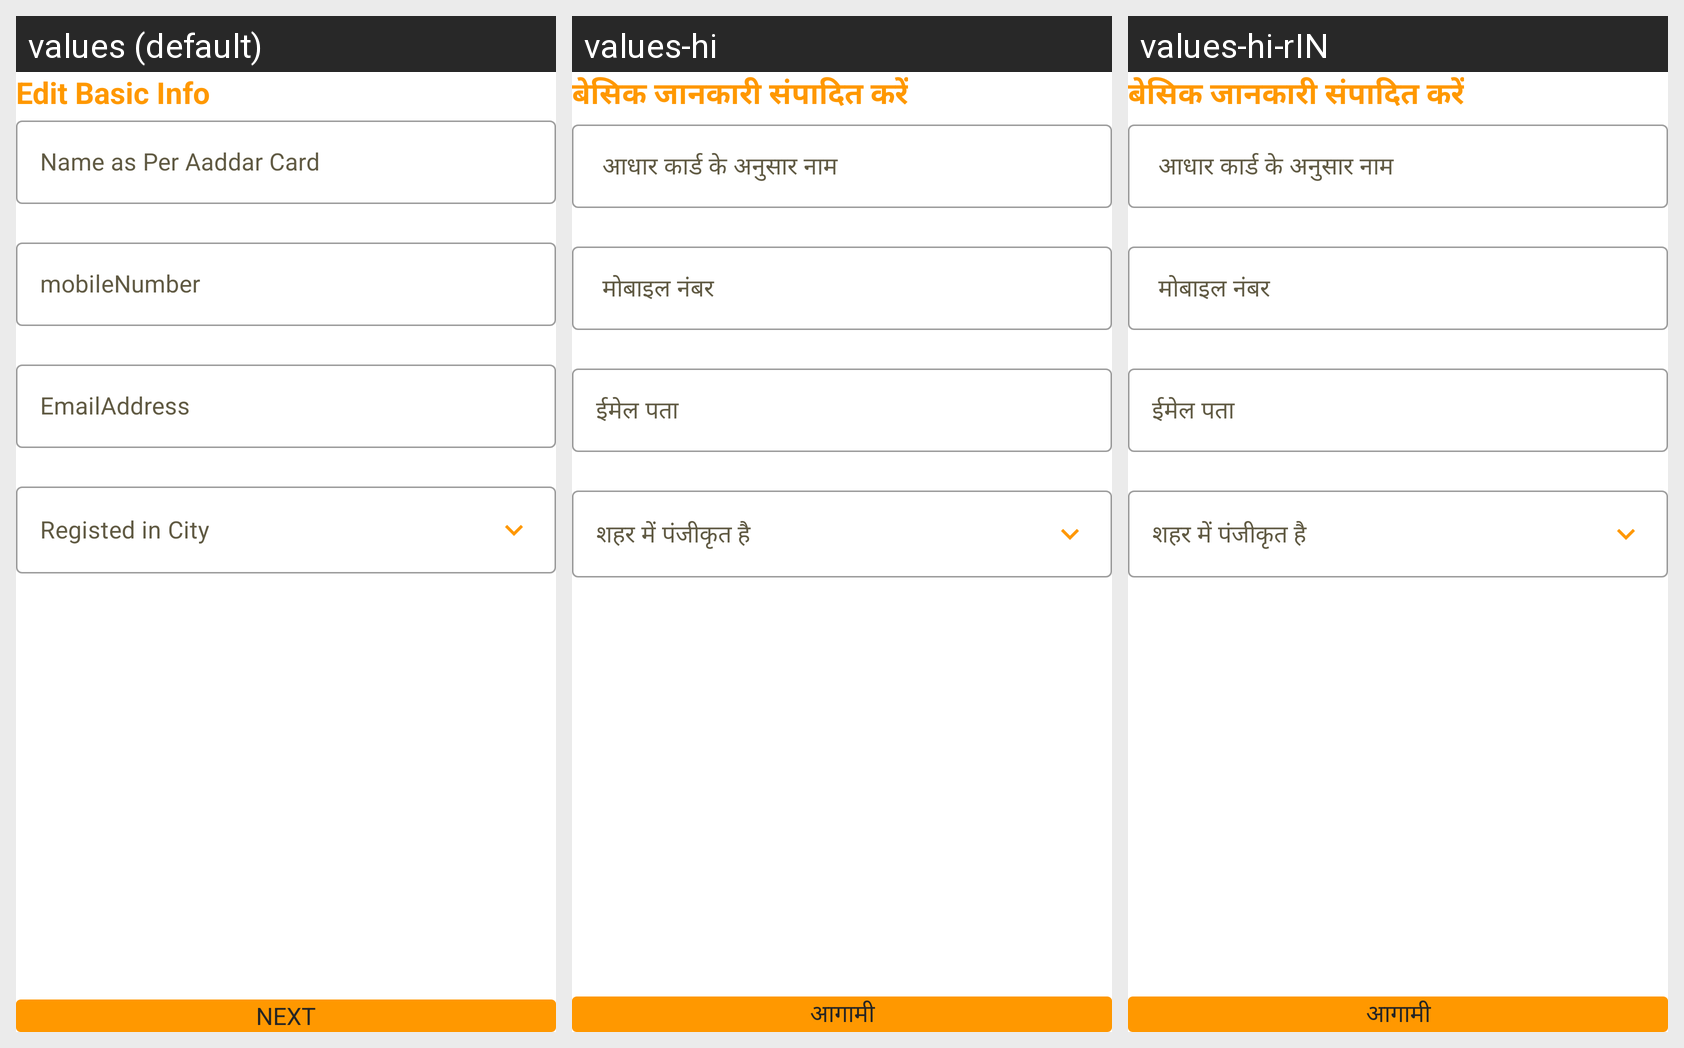

The Android screen above is rendered under several locales of the same app. Produce the string resources it draws, with the default and per-locale values.
Android screen res/layout/fragment_add_driver_basic_info.xml rendered under 3 locales, left to right: values (default), values-hi, values-hi-rIN. Device: Nexus 5 (rendered at 1080×1920; each locale shown at half size, 540×960, under a caption strip naming it); theme AppTheme.
Strings drawn on this screen, with the default value and each locale's value (text and hints the layout hard-codes, and strings that could not be matched under every locale, appear in the picture but are not listed):

edit_basic_info
  values: Edit Basic Info
  values-hi: बेसिक जानकारी संपादित करें
  values-hi-rIN: बेसिक जानकारी संपादित करें

name_as_per_aaddar_card
  values: Name as Per Aaddar Card
  values-hi:  आधार कार्ड के अनुसार नाम
  values-hi-rIN:  आधार कार्ड के अनुसार नाम

mobile_number
  values: mobileNumber
  values-hi:  मोबाइल नंबर
  values-hi-rIN:  मोबाइल नंबर

email
  values: EmailAddress
  values-hi: ईमेल पता
  values-hi-rIN: ईमेल पता

registed_in_city
  values: Registed in City
  values-hi: शहर में पंजीकृत है
  values-hi-rIN: शहर में पंजीकृत है

next
  values: Next
  values-hi: आगामी
  values-hi-rIN: आगामी
